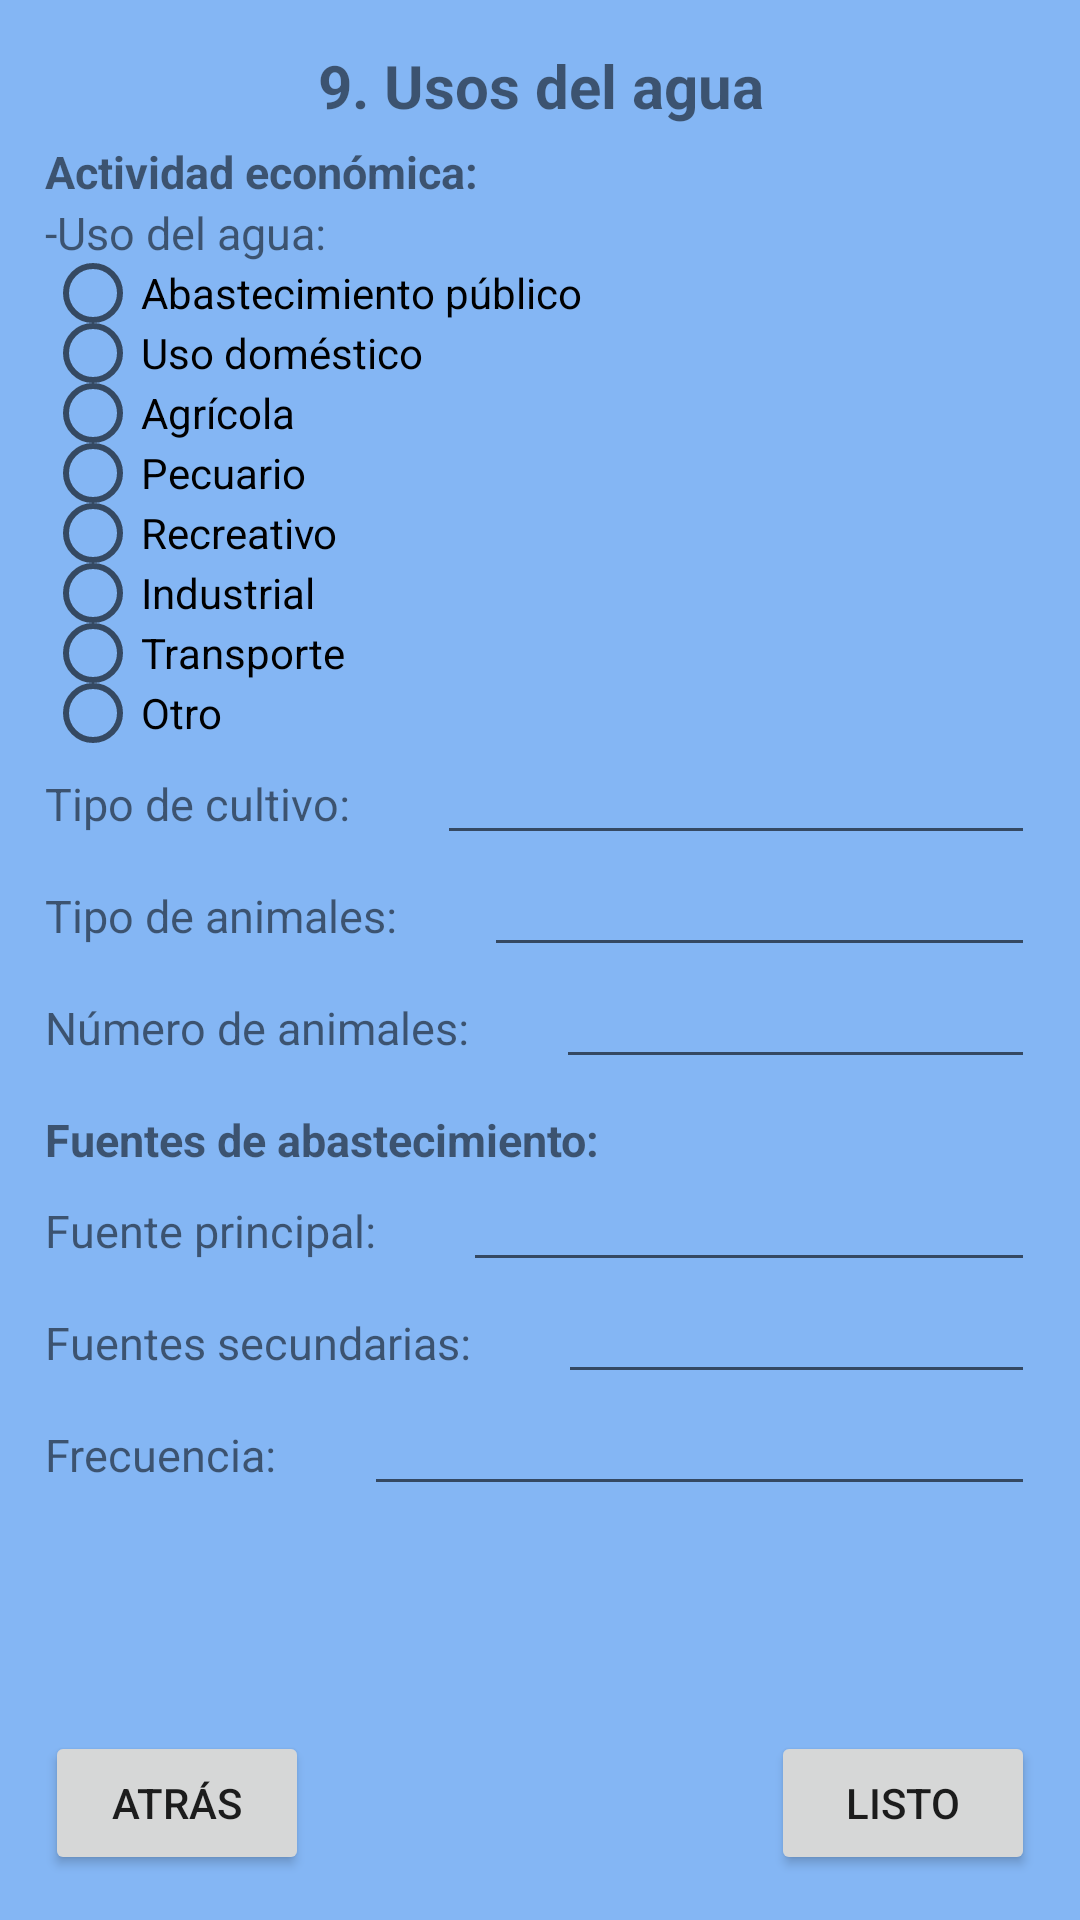

Android layout source for this screen:
<!-- AndroidManifest.xml: application theme Theme.GottaFormApplication -->
<!-- res/layout/activity_nine_content.xml -->
<?xml version="1.0" encoding="utf-8"?>
<androidx.constraintlayout.widget.ConstraintLayout xmlns:android="http://schemas.android.com/apk/res/android"
    xmlns:app="http://schemas.android.com/apk/res-auto"
    xmlns:tools="http://schemas.android.com/tools"
    android:layout_width="match_parent"
    android:layout_height="match_parent"
    android:background="#84B6F4"
    android:orientation="vertical"
    android:padding="15dp"
    tools:context=".NineContentActivity">

    <TextView
        android:id="@+id/titleNineForm"
        android:layout_width="360dp"
        android:layout_height="wrap_content"
        android:gravity="center"
        android:text="@string/content_9"
        android:textSize="20sp"
        android:textStyle="bold"
        app:layout_constraintEnd_toEndOf="parent"
        app:layout_constraintStart_toStartOf="parent"
        app:layout_constraintTop_toTopOf="parent" />

    <androidx.appcompat.widget.LinearLayoutCompat
        android:layout_width="0dp"
        android:layout_height="wrap_content"
        android:orientation="vertical"
        app:layout_constraintEnd_toEndOf="parent"
        app:layout_constraintStart_toStartOf="parent"
        app:layout_constraintTop_toBottomOf="@+id/titleNineForm">

        <TextView
            android:layout_width="wrap_content"
            android:layout_height="wrap_content"
            android:layout_marginTop="5dp"
            android:text="Actividad económica:"
            android:textStyle="bold"
            android:textSize="15sp"/>
        <TextView
            android:layout_width="wrap_content"
            android:layout_height="wrap_content"
            android:layout_marginTop="0dp"
            android:text="-Uso del agua:"
            android:textSize="15sp"/>

        <RadioGroup
            android:layout_marginTop="0dp"
            android:layout_width="match_parent"
            android:layout_height="wrap_content">

            <RadioButton
                android:layout_width="wrap_content"
                android:layout_height="20dp"
                android:scaleX="1"
                android:scaleY="1"
                android:text="Abastecimiento público" />

            <RadioButton
                android:layout_width="wrap_content"
                android:layout_height="20dp"
                android:scaleX="1"
                android:scaleY="1"
                android:text="Uso doméstico" />

            <RadioButton
                android:layout_width="wrap_content"
                android:layout_height="20dp"
                android:scaleX="1"
                android:scaleY="1"
                android:text="Agrícola" />

            <RadioButton
                android:layout_width="wrap_content"
                android:layout_height="20dp"
                android:scaleX="1"
                android:scaleY="1"
                android:text="Pecuario" />

            <RadioButton
                android:layout_width="wrap_content"
                android:layout_height="20dp"
                android:scaleX="1"
                android:scaleY="1"
                android:text="Recreativo" />

            <RadioButton
                android:layout_width="wrap_content"
                android:layout_height="20dp"
                android:scaleX="1"
                android:scaleY="1"
                android:text="Industrial" />

            <RadioButton
                android:layout_width="wrap_content"
                android:layout_height="20dp"
                android:scaleX="1"
                android:scaleY="1"
                android:text="Transporte" />

            <RadioButton
                android:layout_width="wrap_content"
                android:layout_height="20dp"
                android:scaleX="1"
                android:scaleY="1"
                android:text="Otro" />

        </RadioGroup>

        <androidx.appcompat.widget.LinearLayoutCompat
            android:layout_width="match_parent"
            android:layout_height="wrap_content"
            android:layout_marginTop="0dp"
            android:orientation="horizontal">

            <TextView
                android:layout_width="wrap_content"
                android:layout_height="wrap_content"
                android:text="Tipo de cultivo:"
                android:textSize="15sp"/>

            <EditText
                android:layout_width="match_parent"
                android:layout_height="wrap_content"
                android:layout_marginStart="29dp"
                android:gravity="center"
                android:textSize="15sp" />

        </androidx.appcompat.widget.LinearLayoutCompat>

        <androidx.appcompat.widget.LinearLayoutCompat
            android:layout_width="match_parent"
            android:layout_height="wrap_content"
            android:layout_marginTop="0dp"
            android:orientation="horizontal">

            <TextView
                android:layout_width="wrap_content"
                android:layout_height="wrap_content"
                android:text="Tipo de animales:"
                android:textSize="15sp"/>

            <EditText
                android:layout_width="match_parent"
                android:layout_height="wrap_content"
                android:layout_marginStart="29dp"
                android:gravity="center"
                android:textSize="15sp" />

        </androidx.appcompat.widget.LinearLayoutCompat>

        <androidx.appcompat.widget.LinearLayoutCompat
            android:layout_width="match_parent"
            android:layout_height="wrap_content"
            android:layout_marginTop="0dp"
            android:orientation="horizontal">

            <TextView
                android:layout_width="wrap_content"
                android:layout_height="wrap_content"
                android:text="Número de animales:"
                android:textSize="15sp"/>

            <EditText
                android:layout_width="match_parent"
                android:layout_height="wrap_content"
                android:layout_marginStart="29dp"
                android:gravity="center"
                android:textSize="15sp" />

        </androidx.appcompat.widget.LinearLayoutCompat>

        <TextView
            android:layout_width="wrap_content"
            android:layout_height="wrap_content"
            android:layout_marginTop="10dp"
            android:text="Fuentes de abastecimiento:"
            android:textStyle="bold"
            android:textSize="15sp"/>

        <androidx.appcompat.widget.LinearLayoutCompat
            android:layout_width="match_parent"
            android:layout_height="wrap_content"
            android:layout_marginTop="0dp"
            android:orientation="horizontal">

            <TextView
                android:layout_width="wrap_content"
                android:layout_height="wrap_content"
                android:text="Fuente principal:"
                android:textSize="15sp"/>

            <EditText
                android:layout_width="match_parent"
                android:layout_height="wrap_content"
                android:layout_marginStart="29dp"
                android:gravity="center"
                android:textSize="15sp" />

        </androidx.appcompat.widget.LinearLayoutCompat>

        <androidx.appcompat.widget.LinearLayoutCompat
            android:layout_width="match_parent"
            android:layout_height="wrap_content"
            android:layout_marginTop="0dp"
            android:orientation="horizontal">

            <TextView
                android:layout_width="wrap_content"
                android:layout_height="wrap_content"
                android:text="Fuentes secundarias:"
                android:textSize="15sp"/>

            <EditText
                android:layout_width="match_parent"
                android:layout_height="wrap_content"
                android:layout_marginStart="29dp"
                android:gravity="center"
                android:textSize="15sp" />

        </androidx.appcompat.widget.LinearLayoutCompat>

        <androidx.appcompat.widget.LinearLayoutCompat
            android:layout_width="match_parent"
            android:layout_height="wrap_content"
            android:layout_marginTop="0dp"
            android:orientation="horizontal">

            <TextView
                android:layout_width="wrap_content"
                android:layout_height="wrap_content"
                android:text="Frecuencia:"
                android:textSize="15sp"/>

            <EditText
                android:layout_width="match_parent"
                android:layout_height="wrap_content"
                android:layout_marginStart="29dp"
                android:gravity="center"
                android:textSize="15sp" />

        </androidx.appcompat.widget.LinearLayoutCompat>

    </androidx.appcompat.widget.LinearLayoutCompat>

    <Button
        android:id="@+id/btnBackNine"
        android:layout_width="0dp"
        android:layout_height="wrap_content"
        android:text="atrás"
        app:layout_constraintBottom_toBottomOf="parent"
        app:layout_constraintStart_toStartOf="parent" />

    <Button
        android:id="@+id/btnNextNine"
        android:layout_width="0dp"
        android:layout_height="wrap_content"
        android:text="listo"
        app:layout_constraintBottom_toBottomOf="parent"
        app:layout_constraintEnd_toEndOf="parent" />

</androidx.constraintlayout.widget.ConstraintLayout>
<!-- resources referenced by this layout -->
<resources>
  <string name="content_9">9. Usos del agua</string>
  <style name="Theme.GottaFormApplication" parent="Theme.MaterialComponents.DayNight.DarkActionBar">
          
          <item name="colorPrimary">#3F51B5</item>
          <item name="colorPrimaryVariant">#3F51B5</item>
          <item name="colorOnPrimary">@color/white</item>
          
          <item name="colorSecondary">@color/teal_200</item>
          <item name="colorSecondaryVariant">@color/teal_700</item>
          <item name="colorOnSecondary">@color/black</item>
          
          <item name="android:statusBarColor">?attr/colorPrimaryVariant</item>
          
      </style>
  <!-- not gathered from this repository: default colours our renderer supplied (Android Studio template values) -->
  <color name="teal_200">#FF03DAC5</color>
  <color name="teal_700">#FF018786</color>
  <color name="black">#FF000000</color>
  <color name="white">#FFFFFFFF</color>
</resources>
